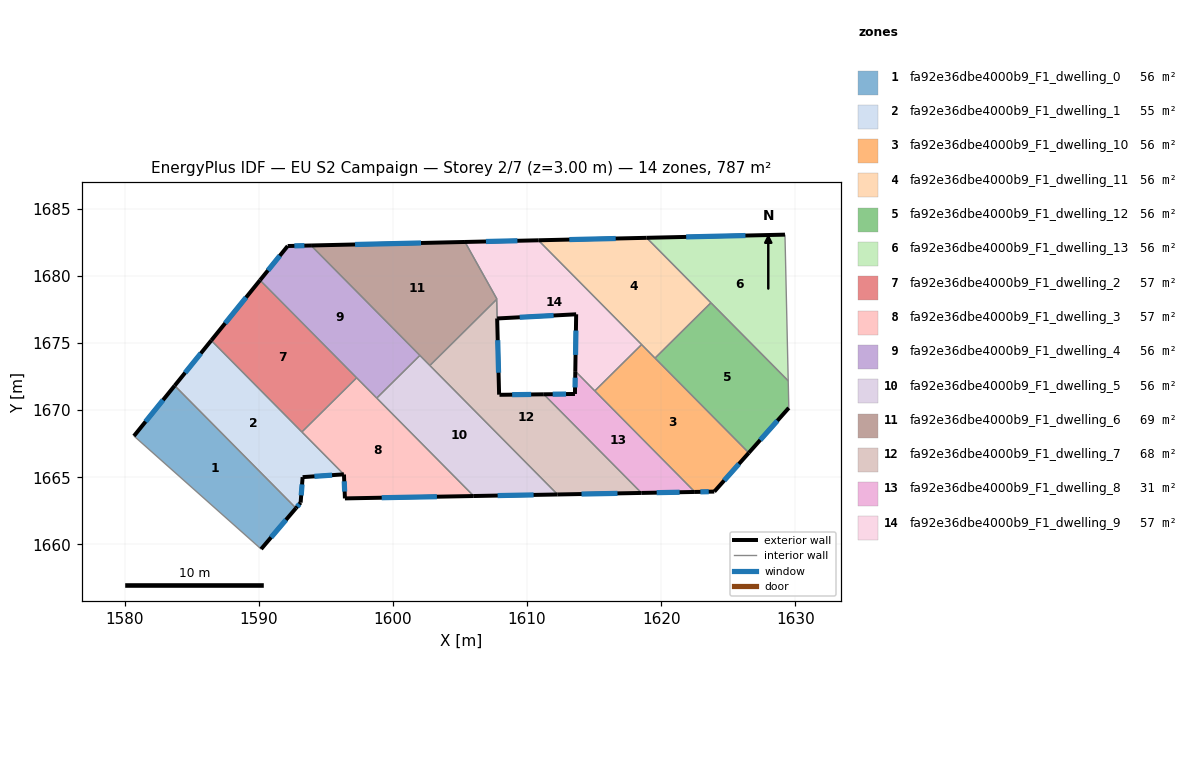
=== STOREY PLAN SPEC (per zone: floor XY polygon, exterior-wall plan segments, windows/doors) ===
zone 1: fa92e36dbe4000b9_F1_dwelling_0  (56.2 m²)
  floor: (1583.73, 1671.83) (1592.77, 1662.70) (1590.18, 1659.65) (1580.70, 1668.08)
  exterior wall: (1590.18, 1659.65) – (1592.77, 1662.70)  [4.0 m]
    window: (1590.92, 1660.52) – (1592.03, 1661.83)  [2.2 m²]
  exterior wall: (1583.73, 1671.83) – (1580.70, 1668.08)  [4.8 m]
    window: (1582.87, 1670.76) – (1581.57, 1669.15)  [2.7 m²]
  interior walls: 2
zone 2: fa92e36dbe4000b9_F1_dwelling_1  (54.7 m²)
  floor: (1586.46, 1675.20) (1596.34, 1665.22) (1593.27, 1665.01) (1593.12, 1663.11) (1592.77, 1662.70) (1583.73, 1671.83)
  exterior wall: (1586.46, 1675.20) – (1583.73, 1671.83)  [4.3 m]
    window: (1585.68, 1674.23) – (1584.51, 1672.79)  [2.4 m²]
  exterior wall: (1593.27, 1665.01) – (1596.34, 1665.22)  [3.1 m]
    window: (1594.15, 1665.07) – (1595.46, 1665.16)  [1.7 m²]
  exterior wall: (1593.12, 1663.11) – (1593.27, 1665.01)  [1.9 m]
    window: (1593.16, 1663.65) – (1593.23, 1664.47)  [1.1 m²]
  exterior wall: (1592.77, 1662.70) – (1593.12, 1663.11)  [0.5 m]
    window: (1592.87, 1662.82) – (1593.02, 1662.99)  [0.3 m²]
  interior walls: 3
zone 3: fa92e36dbe4000b9_F1_dwelling_10  (55.9 m²)
  floor: (1618.54, 1674.89) (1626.53, 1666.82) (1623.96, 1663.93) (1622.51, 1663.90) (1615.05, 1671.44)
  exterior wall: (1623.96, 1663.93) – (1626.53, 1666.82)  [3.9 m]
    window: (1624.69, 1664.76) – (1625.79, 1665.99)  [2.1 m²]
  exterior wall: (1622.51, 1663.90) – (1623.96, 1663.93)  [1.5 m]
    window: (1622.92, 1663.91) – (1623.54, 1663.92)  [0.8 m²]
  interior walls: 4
zone 4: fa92e36dbe4000b9_F1_dwelling_11  (56.2 m²)
  floor: (1618.91, 1682.85) (1623.70, 1678.00) (1619.54, 1673.88) (1610.84, 1682.66)
  exterior wall: (1618.91, 1682.85) – (1610.84, 1682.66)  [8.1 m]
    window: (1616.61, 1682.79) – (1613.15, 1682.71)  [4.4 m²]
  interior walls: 4
zone 5: fa92e36dbe4000b9_F1_dwelling_12  (56.2 m²)
  floor: (1623.70, 1678.00) (1629.46, 1672.19) (1629.51, 1670.17) (1626.53, 1666.82) (1619.54, 1673.88)
  exterior wall: (1626.53, 1666.82) – (1629.51, 1670.17)  [4.5 m]
    window: (1627.38, 1667.78) – (1628.66, 1669.21)  [2.5 m²]
  interior walls: 4
zone 6: fa92e36dbe4000b9_F1_dwelling_13  (56.2 m²)
  floor: (1629.22, 1683.08) (1629.46, 1672.19) (1618.91, 1682.85)
  exterior wall: (1629.22, 1683.08) – (1618.91, 1682.85)  [10.3 m]
    window: (1626.28, 1683.02) – (1621.86, 1682.91)  [5.7 m²]
  interior walls: 3
zone 7: fa92e36dbe4000b9_F1_dwelling_2  (57.0 m²)
  floor: (1590.10, 1679.69) (1597.30, 1672.41) (1593.22, 1668.37) (1586.46, 1675.20)
  exterior wall: (1590.10, 1679.69) – (1586.46, 1675.20)  [5.8 m]
    window: (1589.06, 1678.40) – (1587.50, 1676.48)  [3.2 m²]
  interior walls: 3
zone 8: fa92e36dbe4000b9_F1_dwelling_3  (57.0 m²)
  floor: (1597.30, 1672.41) (1606.02, 1663.60) (1596.42, 1663.42) (1596.35, 1665.21) (1596.35, 1665.22) (1596.34, 1665.22) (1593.22, 1668.37)
  exterior wall: (1596.35, 1665.21) – (1596.42, 1663.42)  [1.8 m]
    window: (1596.37, 1664.70) – (1596.40, 1663.93)  [1.0 m²]
  exterior wall: (1596.35, 1665.22) – (1596.35, 1665.21)  [0.0 m]
  exterior wall: (1596.34, 1665.22) – (1596.35, 1665.22)  [0.0 m]
  exterior wall: (1596.42, 1663.42) – (1606.02, 1663.60)  [9.6 m]
    window: (1599.17, 1663.47) – (1603.28, 1663.55)  [5.3 m²]
  interior walls: 4
zone 9: fa92e36dbe4000b9_F1_dwelling_4  (56.2 m²)
  floor: (1593.90, 1682.28) (1602.01, 1674.08) (1598.79, 1670.90) (1590.10, 1679.69) (1592.16, 1682.24)
  exterior wall: (1593.90, 1682.28) – (1592.16, 1682.24)  [1.7 m]
    window: (1593.40, 1682.26) – (1592.66, 1682.25)  [1.0 m²]
  exterior wall: (1592.16, 1682.24) – (1590.10, 1679.69)  [3.3 m]
    window: (1591.57, 1681.51) – (1590.68, 1680.42)  [1.8 m²]
  interior walls: 4
zone 10: fa92e36dbe4000b9_F1_dwelling_5  (56.2 m²)
  floor: (1602.01, 1674.08) (1612.27, 1663.72) (1606.02, 1663.60) (1598.79, 1670.90)
  exterior wall: (1606.02, 1663.60) – (1612.27, 1663.72)  [6.3 m]
    window: (1607.81, 1663.63) – (1610.49, 1663.68)  [3.4 m²]
  interior walls: 4
zone 11: fa92e36dbe4000b9_F1_dwelling_6  (69.0 m²)
  floor: (1605.37, 1682.54) (1607.75, 1678.28) (1602.75, 1673.33) (1593.90, 1682.28)
  exterior wall: (1605.37, 1682.54) – (1593.90, 1682.28)  [11.5 m]
    window: (1602.09, 1682.46) – (1597.18, 1682.35)  [6.3 m²]
  interior walls: 5
zone 12: fa92e36dbe4000b9_F1_dwelling_7  (68.4 m²)
  floor: (1611.25, 1671.18) (1618.53, 1663.83) (1612.27, 1663.72) (1602.75, 1673.33) (1607.73, 1678.25) (1607.91, 1671.17) (1607.92, 1671.14) (1607.94, 1671.14)
  exterior wall: (1607.92, 1671.14) – (1607.91, 1671.17)  [0.0 m]
  exterior wall: (1607.94, 1671.14) – (1607.92, 1671.14)  [0.0 m]
  exterior wall: (1611.25, 1671.18) – (1607.94, 1671.14)  [3.3 m]
    window: (1610.30, 1671.17) – (1608.89, 1671.16)  [1.8 m²]
  exterior wall: (1612.27, 1663.72) – (1618.53, 1663.83)  [6.3 m]
    window: (1614.06, 1663.75) – (1616.74, 1663.80)  [3.4 m²]
  exterior wall: (1607.91, 1671.17) – (1607.77, 1676.84)  [5.7 m]
    window: (1607.87, 1672.79) – (1607.81, 1675.22)  [3.1 m²]
  interior walls: 4
zone 13: fa92e36dbe4000b9_F1_dwelling_8  (31.2 m²)
  floor: (1613.59, 1672.91) (1622.51, 1663.90) (1618.53, 1663.83) (1611.25, 1671.18) (1613.57, 1671.21)
  exterior wall: (1613.59, 1672.91) – (1613.57, 1671.21)  [1.7 m]
    window: (1613.59, 1672.42) – (1613.58, 1671.69)  [0.9 m²]
  exterior wall: (1618.53, 1663.83) – (1622.51, 1663.90)  [4.0 m]
    window: (1619.66, 1663.85) – (1621.37, 1663.88)  [2.2 m²]
  exterior wall: (1613.57, 1671.21) – (1611.25, 1671.18)  [2.3 m]
    window: (1612.90, 1671.20) – (1611.91, 1671.19)  [1.3 m²]
  interior walls: 3
zone 14: fa92e36dbe4000b9_F1_dwelling_9  (56.5 m²)
  floor: (1613.66, 1677.15) (1607.77, 1676.83) (1607.73, 1678.26) (1607.75, 1678.28) (1605.37, 1682.54) (1610.84, 1682.66) (1618.54, 1674.89) (1615.05, 1671.44) (1613.59, 1672.91)
  exterior wall: (1613.66, 1677.15) – (1613.59, 1672.91)  [4.2 m]
    window: (1613.64, 1675.93) – (1613.61, 1674.12)  [2.3 m²]
  exterior wall: (1607.77, 1676.83) – (1613.66, 1677.15)  [5.9 m]
    window: (1609.45, 1676.92) – (1611.98, 1677.06)  [3.2 m²]
  exterior wall: (1610.84, 1682.66) – (1605.37, 1682.54)  [5.5 m]
    window: (1609.28, 1682.63) – (1606.93, 1682.57)  [3.0 m²]
  interior walls: 6

=== DERIVED (storey summary) ===
Building: EU S2 Campaign
Storey: 2 of 7  (floor level z = 3.00 m)
Storey gross floor area: 787.0 m²
Zones on this storey: 14
  - fa92e36dbe4000b9_F1_dwelling_0: floor 56.2 m²; exterior wall 8.8 m (26.5 m²); 2 window(s) 4.9 m²; WWR 18.4%
  - fa92e36dbe4000b9_F1_dwelling_1: floor 54.7 m²; exterior wall 9.9 m (29.6 m²); 4 window(s) 5.4 m²; WWR 18.4%
  - fa92e36dbe4000b9_F1_dwelling_10: floor 55.9 m²; exterior wall 5.3 m (16.0 m²); 2 window(s) 2.9 m²; WWR 18.4%
  - fa92e36dbe4000b9_F1_dwelling_11: floor 56.2 m²; exterior wall 8.1 m (24.2 m²); 1 window(s) 4.4 m²; WWR 18.4%
  - fa92e36dbe4000b9_F1_dwelling_12: floor 56.2 m²; exterior wall 4.5 m (13.5 m²); 1 window(s) 2.5 m²; WWR 18.4%
  - fa92e36dbe4000b9_F1_dwelling_13: floor 56.2 m²; exterior wall 10.3 m (30.9 m²); 1 window(s) 5.7 m²; WWR 18.4%
  - fa92e36dbe4000b9_F1_dwelling_2: floor 57.0 m²; exterior wall 5.8 m (17.3 m²); 1 window(s) 3.2 m²; WWR 18.4%
  - fa92e36dbe4000b9_F1_dwelling_3: floor 57.0 m²; exterior wall 11.4 m (34.2 m²); 2 window(s) 6.3 m²; WWR 18.3%
  - fa92e36dbe4000b9_F1_dwelling_4: floor 56.2 m²; exterior wall 5.0 m (15.1 m²); 2 window(s) 2.8 m²; WWR 18.4%
  - fa92e36dbe4000b9_F1_dwelling_5: floor 56.2 m²; exterior wall 6.3 m (18.8 m²); 1 window(s) 3.4 m²; WWR 18.4%
  - fa92e36dbe4000b9_F1_dwelling_6: floor 69.0 m²; exterior wall 11.5 m (34.4 m²); 1 window(s) 6.3 m²; WWR 18.4%
  - fa92e36dbe4000b9_F1_dwelling_7: floor 68.4 m²; exterior wall 15.3 m (45.8 m²); 3 window(s) 8.4 m²; WWR 18.3%
  - fa92e36dbe4000b9_F1_dwelling_8: floor 31.2 m²; exterior wall 8.0 m (24.0 m²); 3 window(s) 4.4 m²; WWR 18.4%
  - fa92e36dbe4000b9_F1_dwelling_9: floor 56.5 m²; exterior wall 15.6 m (46.8 m²); 3 window(s) 8.6 m²; WWR 18.4%
Zone adjacency (shared interzone walls):
  - fa92e36dbe4000b9_F1_dwelling_0 ↔ fa92e36dbe4000b9_F1_dwelling_1
  - fa92e36dbe4000b9_F1_dwelling_1 ↔ fa92e36dbe4000b9_F1_dwelling_2
  - fa92e36dbe4000b9_F1_dwelling_1 ↔ fa92e36dbe4000b9_F1_dwelling_3
  - fa92e36dbe4000b9_F1_dwelling_10 ↔ fa92e36dbe4000b9_F1_dwelling_11
  - fa92e36dbe4000b9_F1_dwelling_10 ↔ fa92e36dbe4000b9_F1_dwelling_12
  - fa92e36dbe4000b9_F1_dwelling_10 ↔ fa92e36dbe4000b9_F1_dwelling_8
  - fa92e36dbe4000b9_F1_dwelling_10 ↔ fa92e36dbe4000b9_F1_dwelling_9
  - fa92e36dbe4000b9_F1_dwelling_11 ↔ fa92e36dbe4000b9_F1_dwelling_12
  - fa92e36dbe4000b9_F1_dwelling_11 ↔ fa92e36dbe4000b9_F1_dwelling_13
  - fa92e36dbe4000b9_F1_dwelling_11 ↔ fa92e36dbe4000b9_F1_dwelling_9
  - fa92e36dbe4000b9_F1_dwelling_12 ↔ fa92e36dbe4000b9_F1_dwelling_13
  - fa92e36dbe4000b9_F1_dwelling_2 ↔ fa92e36dbe4000b9_F1_dwelling_3
  - fa92e36dbe4000b9_F1_dwelling_2 ↔ fa92e36dbe4000b9_F1_dwelling_4
  - fa92e36dbe4000b9_F1_dwelling_3 ↔ fa92e36dbe4000b9_F1_dwelling_4
  - fa92e36dbe4000b9_F1_dwelling_3 ↔ fa92e36dbe4000b9_F1_dwelling_5
  - fa92e36dbe4000b9_F1_dwelling_4 ↔ fa92e36dbe4000b9_F1_dwelling_5
  - fa92e36dbe4000b9_F1_dwelling_4 ↔ fa92e36dbe4000b9_F1_dwelling_6
  - fa92e36dbe4000b9_F1_dwelling_5 ↔ fa92e36dbe4000b9_F1_dwelling_6
  - fa92e36dbe4000b9_F1_dwelling_5 ↔ fa92e36dbe4000b9_F1_dwelling_7
  - fa92e36dbe4000b9_F1_dwelling_6 ↔ fa92e36dbe4000b9_F1_dwelling_7
  - fa92e36dbe4000b9_F1_dwelling_6 ↔ fa92e36dbe4000b9_F1_dwelling_9
  - fa92e36dbe4000b9_F1_dwelling_7 ↔ fa92e36dbe4000b9_F1_dwelling_8
  - fa92e36dbe4000b9_F1_dwelling_7 ↔ fa92e36dbe4000b9_F1_dwelling_9
  - fa92e36dbe4000b9_F1_dwelling_8 ↔ fa92e36dbe4000b9_F1_dwelling_9